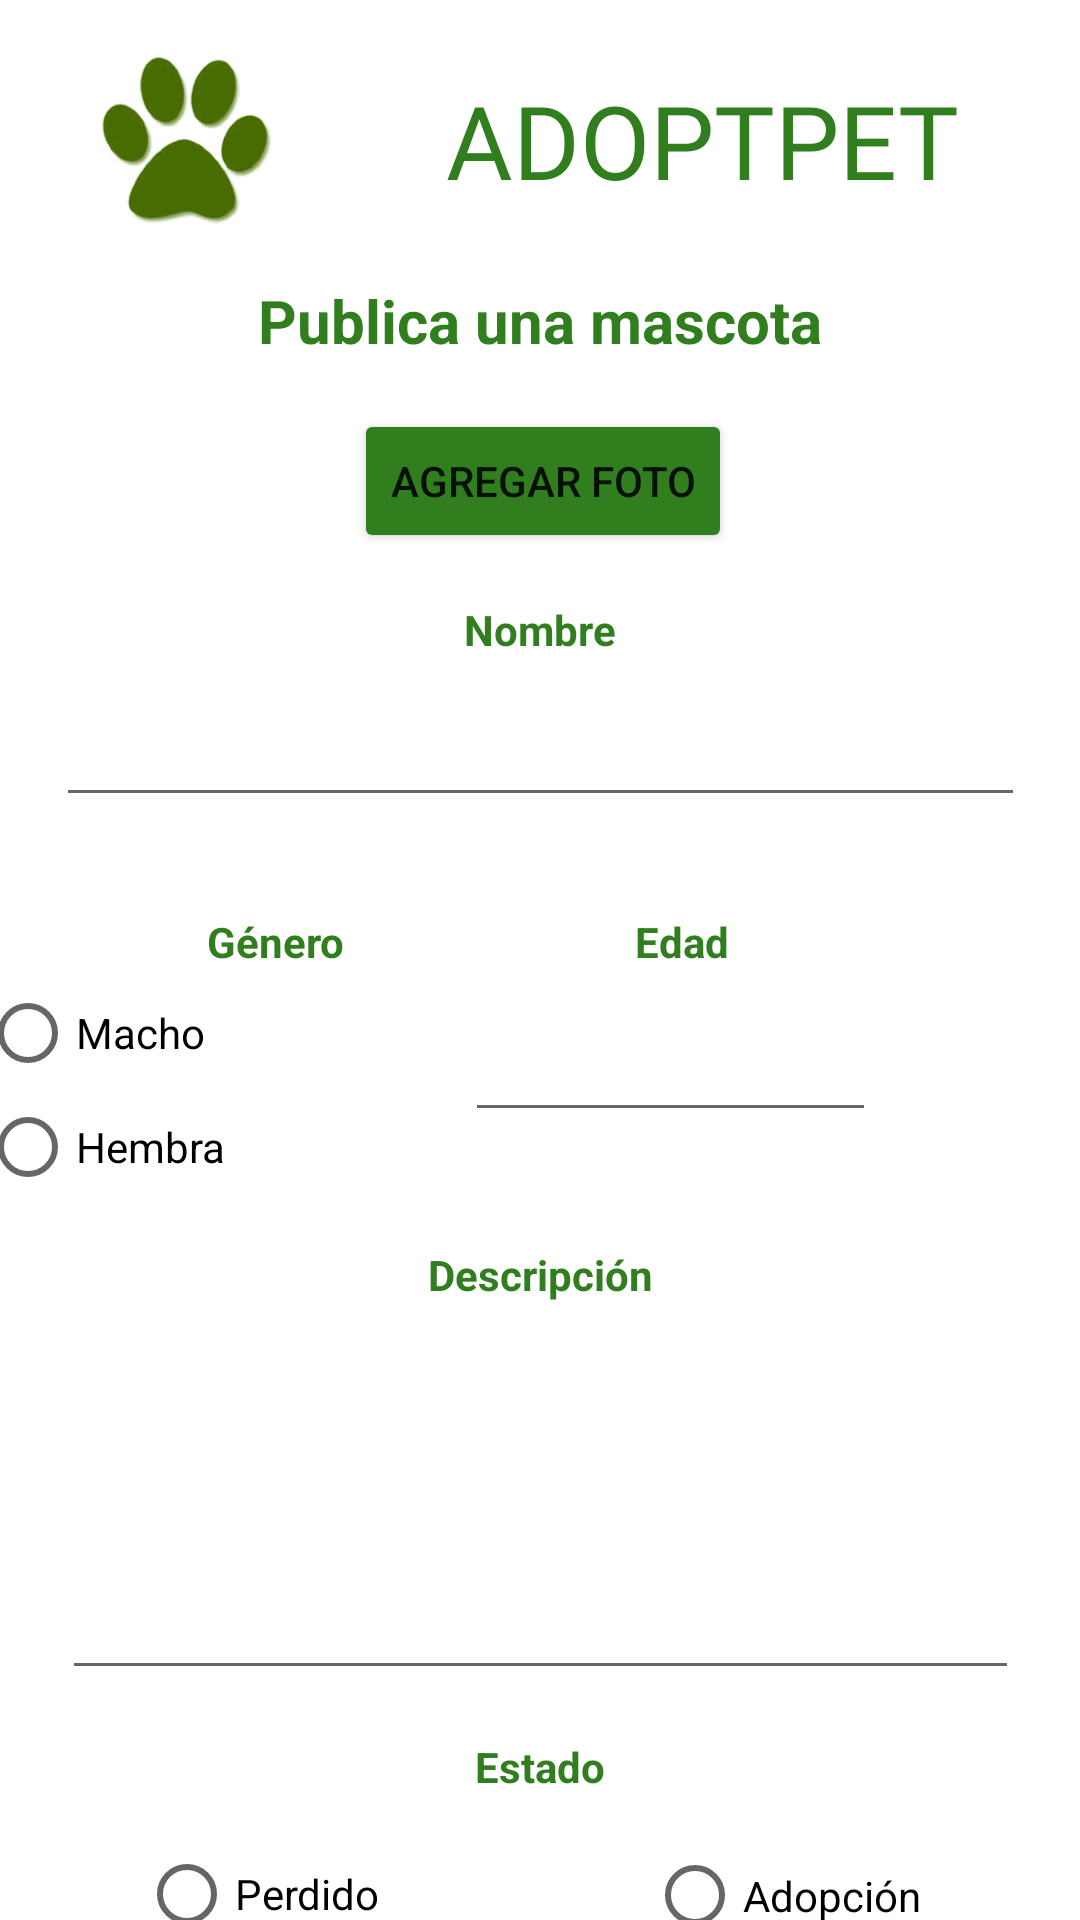

The Android layout XML behind this screen, and the referenced resources:
<!-- AndroidManifest.xml: application theme Theme.AdoptPetApp -->
<!-- res/layout/regsitro_mascota_activity.xml -->
<?xml version="1.0" encoding="utf-8"?>
<androidx.constraintlayout.widget.ConstraintLayout xmlns:android="http://schemas.android.com/apk/res/android"
    xmlns:app="http://schemas.android.com/apk/res-auto"
    xmlns:tools="http://schemas.android.com/tools"
    android:layout_width="match_parent"
    android:layout_height="match_parent">

    <TextView
        android:id="@+id/textView14"
        android:layout_width="wrap_content"
        android:layout_height="wrap_content"
        android:layout_marginStart="32dp"
        android:layout_marginTop="24dp"
        android:layout_marginEnd="32dp"
        android:fontFamily="@font/aclonica"
        android:text="ADOPTPET"
        android:textColor="#307E1E"
        android:textSize="34sp"
        app:layout_constraintEnd_toEndOf="parent"
        app:layout_constraintStart_toEndOf="@+id/imageView3"
        app:layout_constraintTop_toTopOf="parent" />

    <ImageView
        android:id="@+id/imageView3"
        android:layout_width="92dp"
        android:layout_height="64dp"
        android:layout_marginStart="16dp"
        android:layout_marginTop="16dp"
        app:layout_constraintStart_toStartOf="parent"
        app:layout_constraintTop_toTopOf="parent"
        app:srcCompat="@drawable/logo" />

    <Button
        android:id="@+id/button5"
        android:layout_width="wrap_content"
        android:layout_height="wrap_content"
        android:layout_marginStart="32dp"
        android:layout_marginTop="16dp"
        android:layout_marginEnd="32dp"
        android:backgroundTint="#307E1E"
        android:text="Agregar foto"
        app:layout_constraintEnd_toEndOf="parent"
        app:layout_constraintHorizontal_bias="0.505"
        app:layout_constraintStart_toStartOf="parent"
        app:layout_constraintTop_toBottomOf="@+id/textView21" />

    <Button
        android:id="@+id/button6"
        android:layout_width="wrap_content"
        android:layout_height="wrap_content"
        android:layout_marginStart="32dp"
        android:layout_marginTop="8dp"
        android:layout_marginEnd="32dp"
        android:backgroundTint="#307E1E"
        android:text="Publicar"
        app:layout_constraintEnd_toEndOf="parent"
        app:layout_constraintStart_toStartOf="parent"
        app:layout_constraintTop_toBottomOf="@+id/radioButton2" />

    <TextView
        android:id="@+id/textView15"
        android:layout_width="wrap_content"
        android:layout_height="wrap_content"
        android:layout_marginStart="32dp"
        android:layout_marginTop="16dp"
        android:layout_marginEnd="32dp"
        android:backgroundTint="text"
        android:text="Nombre"
        android:textColor="#307E1E"
        android:textStyle="bold"
        app:layout_constraintEnd_toEndOf="parent"
        app:layout_constraintStart_toStartOf="parent"
        app:layout_constraintTop_toBottomOf="@+id/button5" />

    <TextView
        android:id="@+id/textView17"
        android:layout_width="wrap_content"
        android:layout_height="wrap_content"
        android:layout_marginStart="32dp"
        android:layout_marginTop="32dp"
        android:layout_marginEnd="60dp"
        android:backgroundTint="text"
        android:text="Género"
        android:textColor="#307E1E"
        android:textStyle="bold"
        app:layout_constraintEnd_toStartOf="@+id/textView18"
        app:layout_constraintStart_toStartOf="parent"
        app:layout_constraintTop_toBottomOf="@+id/editTextTextPersonName5" />

    <TextView
        android:id="@+id/textView19"
        android:layout_width="wrap_content"
        android:layout_height="wrap_content"
        android:layout_marginStart="32dp"
        android:layout_marginTop="16dp"
        android:layout_marginEnd="32dp"
        android:backgroundTint="text"
        android:text="Descripción"
        android:textColor="#307E1E"
        android:textStyle="bold"
        app:layout_constraintEnd_toEndOf="parent"
        app:layout_constraintStart_toStartOf="parent"
        app:layout_constraintTop_toBottomOf="@+id/radioButton4" />

    <TextView
        android:id="@+id/textView20"
        android:layout_width="wrap_content"
        android:layout_height="wrap_content"
        android:layout_marginStart="32dp"
        android:layout_marginTop="16dp"
        android:layout_marginEnd="32dp"
        android:backgroundTint="text"
        android:text="Estado"
        android:textColor="#307E1E"
        android:textStyle="bold"
        app:layout_constraintEnd_toEndOf="parent"
        app:layout_constraintStart_toStartOf="parent"
        app:layout_constraintTop_toBottomOf="@+id/editTextTextPersonName8" />

    <TextView
        android:id="@+id/textView18"
        android:layout_width="wrap_content"
        android:layout_height="wrap_content"
        android:layout_marginTop="32dp"
        android:layout_marginEnd="80dp"
        android:backgroundTint="text"
        android:text="Edad"
        android:textColor="#307E1E"
        android:textStyle="bold"
        app:layout_constraintEnd_toEndOf="parent"
        app:layout_constraintStart_toEndOf="@+id/textView17"
        app:layout_constraintTop_toBottomOf="@+id/editTextTextPersonName5" />

    <EditText
        android:id="@+id/editTextTextPersonName5"
        android:layout_width="323dp"
        android:layout_height="45dp"
        android:layout_marginStart="32dp"
        android:layout_marginTop="8dp"
        android:layout_marginEnd="32dp"
        android:ems="10"
        android:inputType="textPersonName"
        app:layout_constraintEnd_toEndOf="parent"
        app:layout_constraintStart_toStartOf="parent"
        app:layout_constraintTop_toBottomOf="@+id/textView15"
        tools:ignore="TouchTargetSizeCheck,SpeakableTextPresentCheck" />

    <EditText
        android:id="@+id/editTextTextPersonName7"
        android:layout_width="137dp"
        android:layout_height="50dp"
        android:layout_marginTop="4dp"
        android:layout_marginEnd="68dp"
        android:ems="10"
        android:inputType="textPersonName"
        app:layout_constraintEnd_toEndOf="parent"
        app:layout_constraintTop_toBottomOf="@+id/textView18"
        tools:ignore="SpeakableTextPresentCheck" />

    <EditText
        android:id="@+id/editTextTextPersonName8"
        android:layout_width="319dp"
        android:layout_height="121dp"
        android:layout_marginStart="32dp"
        android:layout_marginTop="8dp"
        android:layout_marginEnd="32dp"
        android:ems="10"
        android:inputType="textPersonName"
        app:layout_constraintEnd_toEndOf="parent"
        app:layout_constraintStart_toStartOf="parent"
        app:layout_constraintTop_toBottomOf="@+id/textView19"
        tools:ignore="SpeakableTextPresentCheck" />

    <RadioButton
        android:id="@+id/radioButton"
        android:layout_width="91dp"
        android:layout_height="50dp"
        android:layout_marginStart="32dp"
        android:layout_marginTop="8dp"
        android:layout_marginEnd="32dp"
        android:text="Perdido"
        app:layout_constraintEnd_toStartOf="@+id/radioButton2"
        app:layout_constraintStart_toStartOf="parent"
        app:layout_constraintTop_toBottomOf="@+id/textView20" />

    <RadioButton
        android:id="@+id/radioButton2"
        android:layout_width="98dp"
        android:layout_height="51dp"
        android:layout_marginStart="32dp"
        android:layout_marginTop="8dp"
        android:layout_marginEnd="32dp"
        android:text="Adopción"
        app:layout_constraintEnd_toEndOf="parent"
        app:layout_constraintStart_toEndOf="@+id/radioButton"
        app:layout_constraintTop_toBottomOf="@+id/textView20" />

    <RadioButton
        android:id="@+id/radioButton3"
        android:layout_width="112dp"
        android:layout_height="34dp"
        android:layout_marginStart="32dp"
        android:layout_marginTop="4dp"
        android:layout_marginEnd="50dp"
        android:text="Macho"
        app:layout_constraintEnd_toStartOf="@+id/editTextTextPersonName7"
        app:layout_constraintHorizontal_bias="1.0"
        app:layout_constraintStart_toStartOf="parent"
        app:layout_constraintTop_toBottomOf="@+id/textView17"
        tools:ignore="TouchTargetSizeCheck" />

    <RadioButton
        android:id="@+id/radioButton4"
        android:layout_width="112dp"
        android:layout_height="34dp"
        android:layout_marginStart="32dp"
        android:layout_marginTop="4dp"
        android:layout_marginEnd="50dp"
        android:text="Hembra"
        app:layout_constraintEnd_toStartOf="@+id/editTextTextPersonName7"
        app:layout_constraintHorizontal_bias="1.0"
        app:layout_constraintStart_toStartOf="parent"
        app:layout_constraintTop_toBottomOf="@+id/radioButton3"
        tools:ignore="TouchTargetSizeCheck" />

    <TextView
        android:id="@+id/textView21"
        android:layout_width="wrap_content"
        android:layout_height="wrap_content"
        android:layout_marginStart="32dp"
        android:layout_marginTop="24dp"
        android:layout_marginEnd="32dp"
        android:text="Publica una mascota"
        android:textColor="#307E1E"
        android:textSize="20sp"
        android:textStyle="bold"
        app:layout_constraintEnd_toEndOf="parent"
        app:layout_constraintStart_toStartOf="parent"
        app:layout_constraintTop_toBottomOf="@+id/textView14" />

</androidx.constraintlayout.widget.ConstraintLayout>
<!-- resources referenced by this layout -->
<resources>
  <!-- drawable logo: png bitmap (drawable-v24, 85816 bytes) -->
  <style name="Theme.AdoptPetApp" parent="Theme.MaterialComponents.DayNight.DarkActionBar">
          
          <item name="colorPrimary">@color/purple_500</item>
          <item name="colorPrimaryVariant">@color/purple_700</item>
          <item name="colorOnPrimary">@color/white</item>
          
          <item name="colorSecondary">@color/teal_200</item>
          <item name="colorSecondaryVariant">@color/teal_700</item>
          <item name="colorOnSecondary">@color/black</item>
          
          <item name="android:statusBarColor" tools:targetApi="l">?attr/colorPrimaryVariant</item>
          
      </style>
  <!-- not gathered from this repository: default colours our renderer supplied (Android Studio template values) -->
  <color name="purple_500">#FF6200EE</color>
  <color name="purple_700">#FF3700B3</color>
  <color name="teal_200">#FF03DAC5</color>
  <color name="teal_700">#FF018786</color>
  <color name="black">#FF000000</color>
  <color name="white">#FFFFFFFF</color>
</resources>
